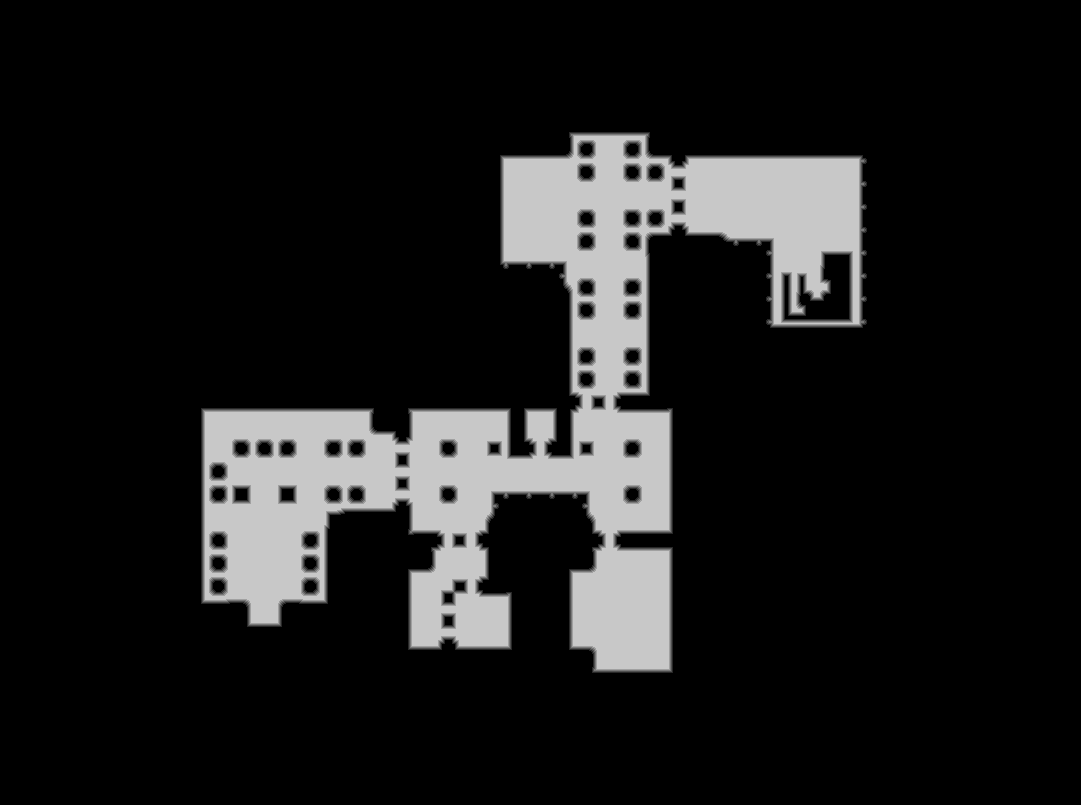

Source data for this figure (header and first rows):
source	tdt_hull melee
truth	truth_328a82abc48.tsv
width	1081
height	805
nibble	0	737812
nibble	1	6964
nibble	2	7364
nibble	3	7709
nibble	4	7938
nibble	5	102418
